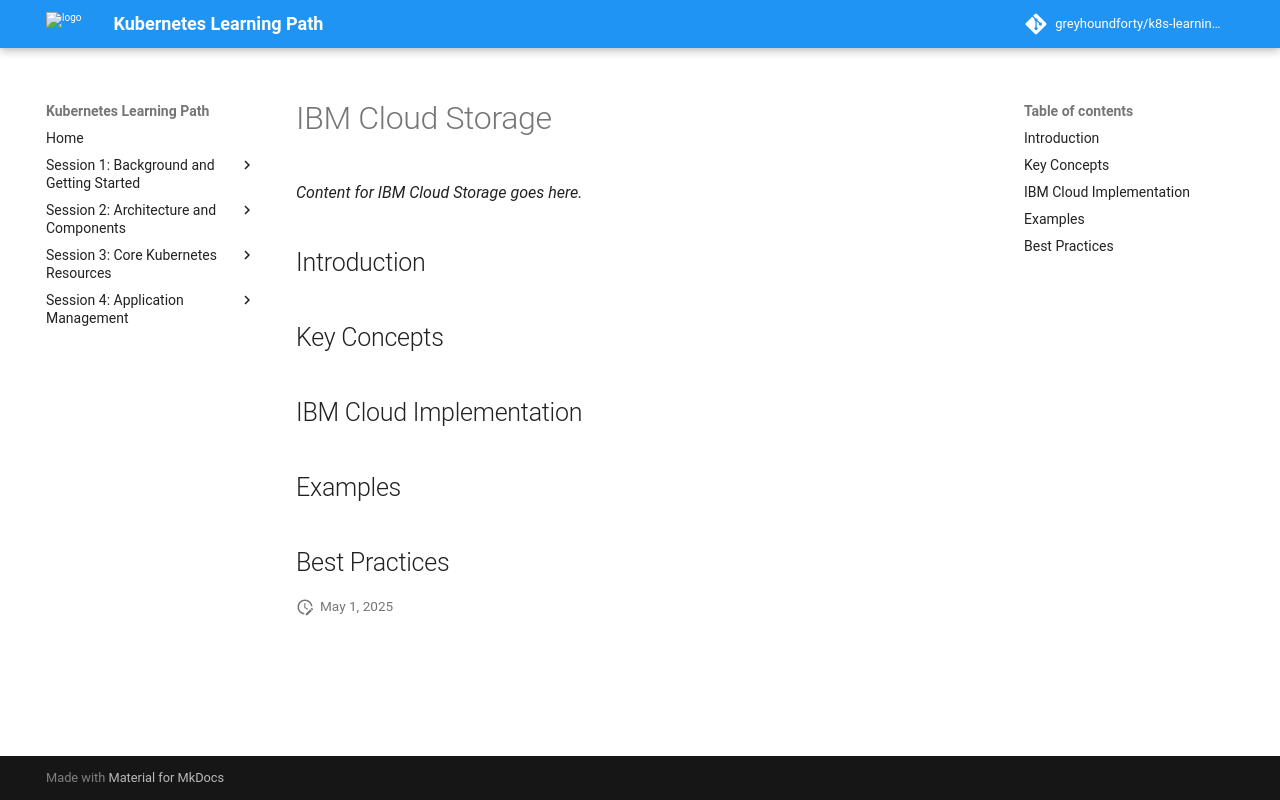

repository: greyhoundforty/k8s-learning-path · page: session7-storage/ibm-cloud-storage/index.html · generator: mkdocs

# IBM Cloud Storage

*Content for IBM Cloud Storage goes here.*

## Introduction

## Key Concepts

## IBM Cloud Implementation

## Examples

## Best Practices
